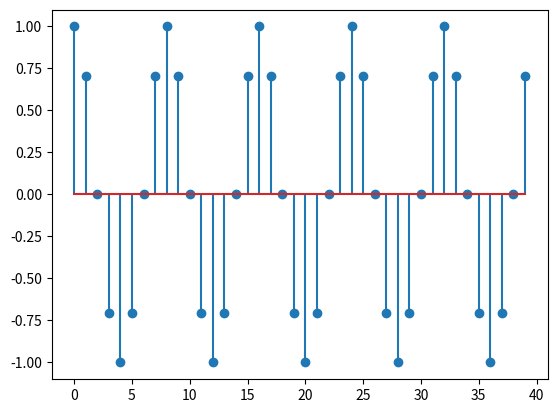

Recreate this plot in Python.
# -*- coding: utf-8 -*-
"""
Aula 1

13/03/2020
"""


import matplotlib.pyplot as plt
import numpy as np

n=np.arange(0,40)


x=np.cos(np.pi/4*n)
plt.stem(n,x)
plt.show()